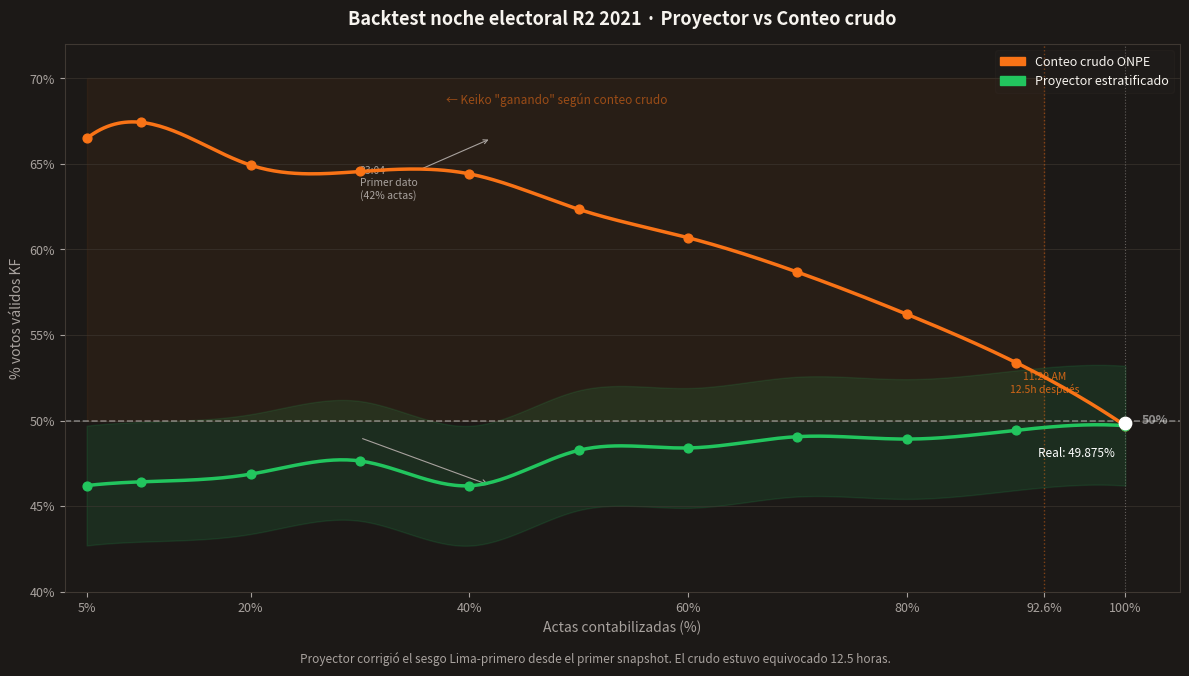

This figure's Python source: (Note: this script raises an exception after producing the figure.)
"""
Genera gráfico: Proyector vs Conteo crudo — R2 2021 noche electoral
Datos del backtest real (sandbox_r2_backtest_2021.py) + timestamps RPP/Gestión
"""

import matplotlib
matplotlib.use('Agg')
import matplotlib.pyplot as plt
import matplotlib.patches as mpatches
import matplotlib.ticker as ticker
import numpy as np

# ── Datos del backtest real ──────────────────────────────────────
# Fuente: sandbox_r2_backtest_2021.py (jmcastagnetto dataset, 1835 distritos)
# KF% en cada milestone de actas
pct_actas = [0, 5, 10, 20, 30, 40, 50, 60, 70, 80, 90, 100]

raw_kf    = [None, 66.49, 67.43, 64.93, 64.56, 64.42, 62.35, 60.69, 58.68, 56.22, 53.39, 49.70]
proj_kf   = [None, 46.20, 46.42, 46.87, 47.64, 46.19, 48.26, 48.40, 49.06, 48.92, 49.43, 49.70]

# Resultado final ONPE oficial
RESULT = 49.875  # KF%

# Timestamps reales (fuente: RPP/Gestión live blogs, hora PET)
MILESTONES = {
    42: "23:04\n(42%)",
    80.7: "02:38\n(81%)",
    86.5: "04:12\n(87%)",
    88.2: "05:30\n(88%)",
    91.2: "09:06\n(91%)",
    92.6: "11:29\n(93%)\n← Raw se voltea",
}

# Interpolación para curva suave
from scipy.interpolate import make_interp_spline
pct_num   = [p for p, r in zip(pct_actas, raw_kf)  if r is not None]
raw_num   = [r for p, r in zip(pct_actas, raw_kf)  if r is not None]
proj_num  = [p for p, r in zip(pct_actas, proj_kf) if r is not None]
proj_vals = [r for p, r in zip(pct_actas, proj_kf) if r is not None]

x_smooth = np.linspace(5, 100, 300)
try:
    from scipy.interpolate import make_interp_spline
    raw_smooth  = make_interp_spline(pct_num,  raw_num,  k=3)(x_smooth)
    proj_smooth = make_interp_spline(proj_num, proj_vals, k=3)(x_smooth)
except ImportError:
    raw_smooth  = np.interp(x_smooth, pct_num,  raw_num)
    proj_smooth = np.interp(x_smooth, proj_num, proj_vals)

# ── Layout ───────────────────────────────────────────────────────
fig, ax = plt.subplots(figsize=(12, 6.75))  # 1200×675 → Twitter ratio
fig.patch.set_facecolor('#1C1917')
ax.set_facecolor('#1C1917')

KEIKO_COLOR   = '#F97316'
PROJ_COLOR    = '#22C55E'
GRID_COLOR    = '#3F3832'
TEXT_COLOR    = '#F7F4EF'
MUTED_COLOR   = '#A8A29E'

# ── Zona de error del proyector (banda ±3pp) ─────────────────────
ax.fill_between(x_smooth, proj_smooth - 3.5, proj_smooth + 3.5,
                alpha=0.12, color=PROJ_COLOR, label='_nolegend_')

# ── Línea 50% ────────────────────────────────────────────────────
ax.axhline(50, color='#FFFFFF', linewidth=1.2, linestyle='--', alpha=0.4, zorder=2)
ax.text(101.5, 50, '50%', color='#FFFFFF', alpha=0.5, fontsize=9,
        va='center', fontweight='bold')

# ── Zona "Keiko arriba" (raw la mostraba ganando) ────────────────
ax.fill_between([5, 92.6], [50, 50], [70, 70],
                alpha=0.06, color=KEIKO_COLOR)
ax.text(48, 68.5, '← Keiko "ganando" según conteo crudo', color=KEIKO_COLOR,
        alpha=0.55, fontsize=8.5, ha='center')

# ── Líneas principales ───────────────────────────────────────────
ax.plot(x_smooth, raw_smooth, color=KEIKO_COLOR, linewidth=2.5,
        label='Conteo crudo ONPE', zorder=5)
ax.plot(x_smooth, proj_smooth, color=PROJ_COLOR, linewidth=2.5,
        label='Proyector estratificado', zorder=5)

# Puntos en los milestones reales
ax.scatter(pct_num,  raw_num,  color=KEIKO_COLOR, s=40, zorder=6)
ax.scatter(proj_num, proj_vals, color=PROJ_COLOR,  s=40, zorder=6)

# ── Resultado final ──────────────────────────────────────────────
ax.axvline(100, color=MUTED_COLOR, linewidth=0.8, linestyle=':', alpha=0.5)
ax.scatter([100], [RESULT], color='#FFFFFF', s=80, zorder=7)
ax.text(99, RESULT - 1.4, f'Real: {RESULT}%', color='#FFFFFF',
        fontsize=8.5, ha='right', va='top')

# ── Flip del crudo ───────────────────────────────────────────────
ax.axvline(92.6, color=KEIKO_COLOR, linewidth=1, linestyle=':', alpha=0.45)
ax.text(92.6, 51.5, '11:29 AM\n12.5h después', color=KEIKO_COLOR,
        fontsize=7.5, ha='center', va='bottom', alpha=0.8)

# ── Anotaciones timestamp principales ────────────────────────────
ann_pts = [(42, 'raw', '23:04\n(~42%)'), (42, 'proj', None)]
ax.annotate('23:04\nPrimer dato\n(42% actas)',
            xy=(42, 66.49), xytext=(30, 63),
            color=MUTED_COLOR, fontsize=7.5,
            arrowprops=dict(arrowstyle='->', color=MUTED_COLOR, lw=0.8))
ax.annotate('',
            xy=(42, 46.19), xytext=(30, 49),
            arrowprops=dict(arrowstyle='->', color=MUTED_COLOR, lw=0.8))

# ── Ejes ─────────────────────────────────────────────────────────
ax.set_xlim(3, 105)
ax.set_ylim(40, 72)
ax.set_xlabel('Actas contabilizadas (%)', color=MUTED_COLOR, fontsize=10)
ax.set_ylabel('% votos válidos KF', color=MUTED_COLOR, fontsize=10)
ax.tick_params(colors=MUTED_COLOR, labelsize=9)
for spine in ax.spines.values():
    spine.set_color(GRID_COLOR)
ax.yaxis.set_major_formatter(ticker.FormatStrFormatter('%g%%'))
ax.set_xticks([5, 20, 40, 60, 80, 92.6, 100])
ax.set_xticklabels(['5%', '20%', '40%', '60%', '80%', '92.6%', '100%'])
ax.grid(axis='y', color=GRID_COLOR, linewidth=0.6, alpha=0.7)

# ── Título y leyenda ─────────────────────────────────────────────
ax.set_title('Backtest noche electoral R2 2021 · Proyector vs Conteo crudo',
             color=TEXT_COLOR, fontsize=13, fontweight='bold', pad=14)

legend_handles = [
    mpatches.Patch(color=KEIKO_COLOR, label='Conteo crudo ONPE'),
    mpatches.Patch(color=PROJ_COLOR,  label='Proyector estratificado'),
]
leg = ax.legend(handles=legend_handles, loc='upper right',
                framealpha=0.15, facecolor='#2C2825',
                edgecolor=GRID_COLOR, labelcolor=TEXT_COLOR, fontsize=9)

# ── Subtítulo / nota ─────────────────────────────────────────────
fig.text(0.5, 0.01,
         'Proyector corrigió el sesgo Lima-primero desde el primer snapshot. '
         'El crudo estuvo equivocado 12.5 horas.',
         ha='center', color=MUTED_COLOR, fontsize=8.5)

plt.tight_layout(rect=[0, 0.03, 1, 1])

out = 'scripts/backtest_2021_chart.png'
plt.savefig(out, dpi=150, bbox_inches='tight', facecolor=fig.get_facecolor())
print(f'Guardado: {out}')
plt.close()
